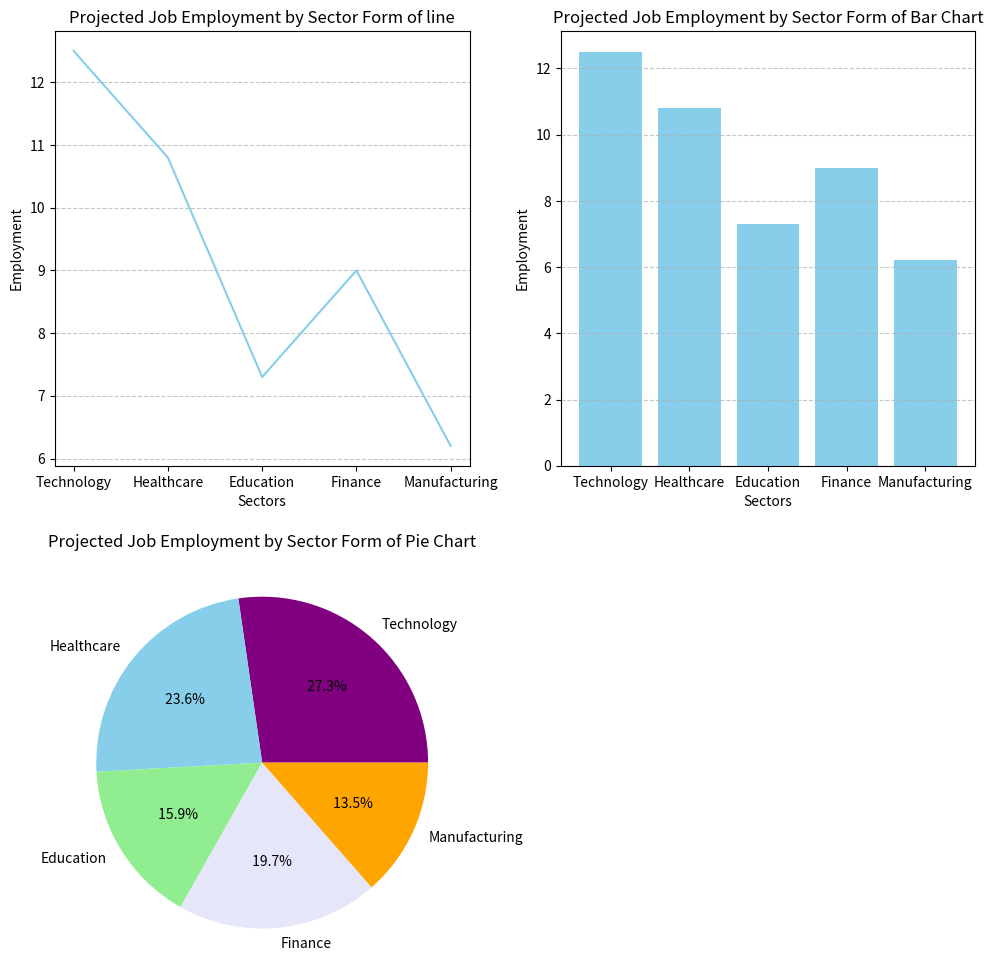

Write the Python code that produced this figure.
import matplotlib.pyplot as plt


sectors = ['Technology', 'Healthcare', 'Education', 'Finance', 'Manufacturing']
employment = [12.5, 10.8, 7.3, 9.0, 6.2]
colours=["purple","skyblue","lightgreen","lavender","orange"]
plt.figure(figsize=(10, 10))

plt.subplot(2,2,1)
plt.plot(sectors, employment, color='skyblue')
plt.xlabel('Sectors')
plt.ylabel('Employment')
plt.title('Projected Job Employment by Sector Form of line')
plt.grid(axis='y', linestyle='--', alpha=0.7)


plt.subplot(2,2,2)
plt.bar(sectors, employment, color='skyblue')
plt.xlabel('Sectors')
plt.ylabel('Employment')
plt.title('Projected Job Employment by Sector Form of Bar Chart')
plt.grid(axis='y', linestyle='--', alpha=0.7)

plt.subplot(2,2,3)
plt.pie(employment,labels=sectors,colors=colours,autopct=" %1.1f%% ")
plt.title('Projected Job Employment by Sector Form of Pie Chart')


plt.tight_layout()
plt.show()
